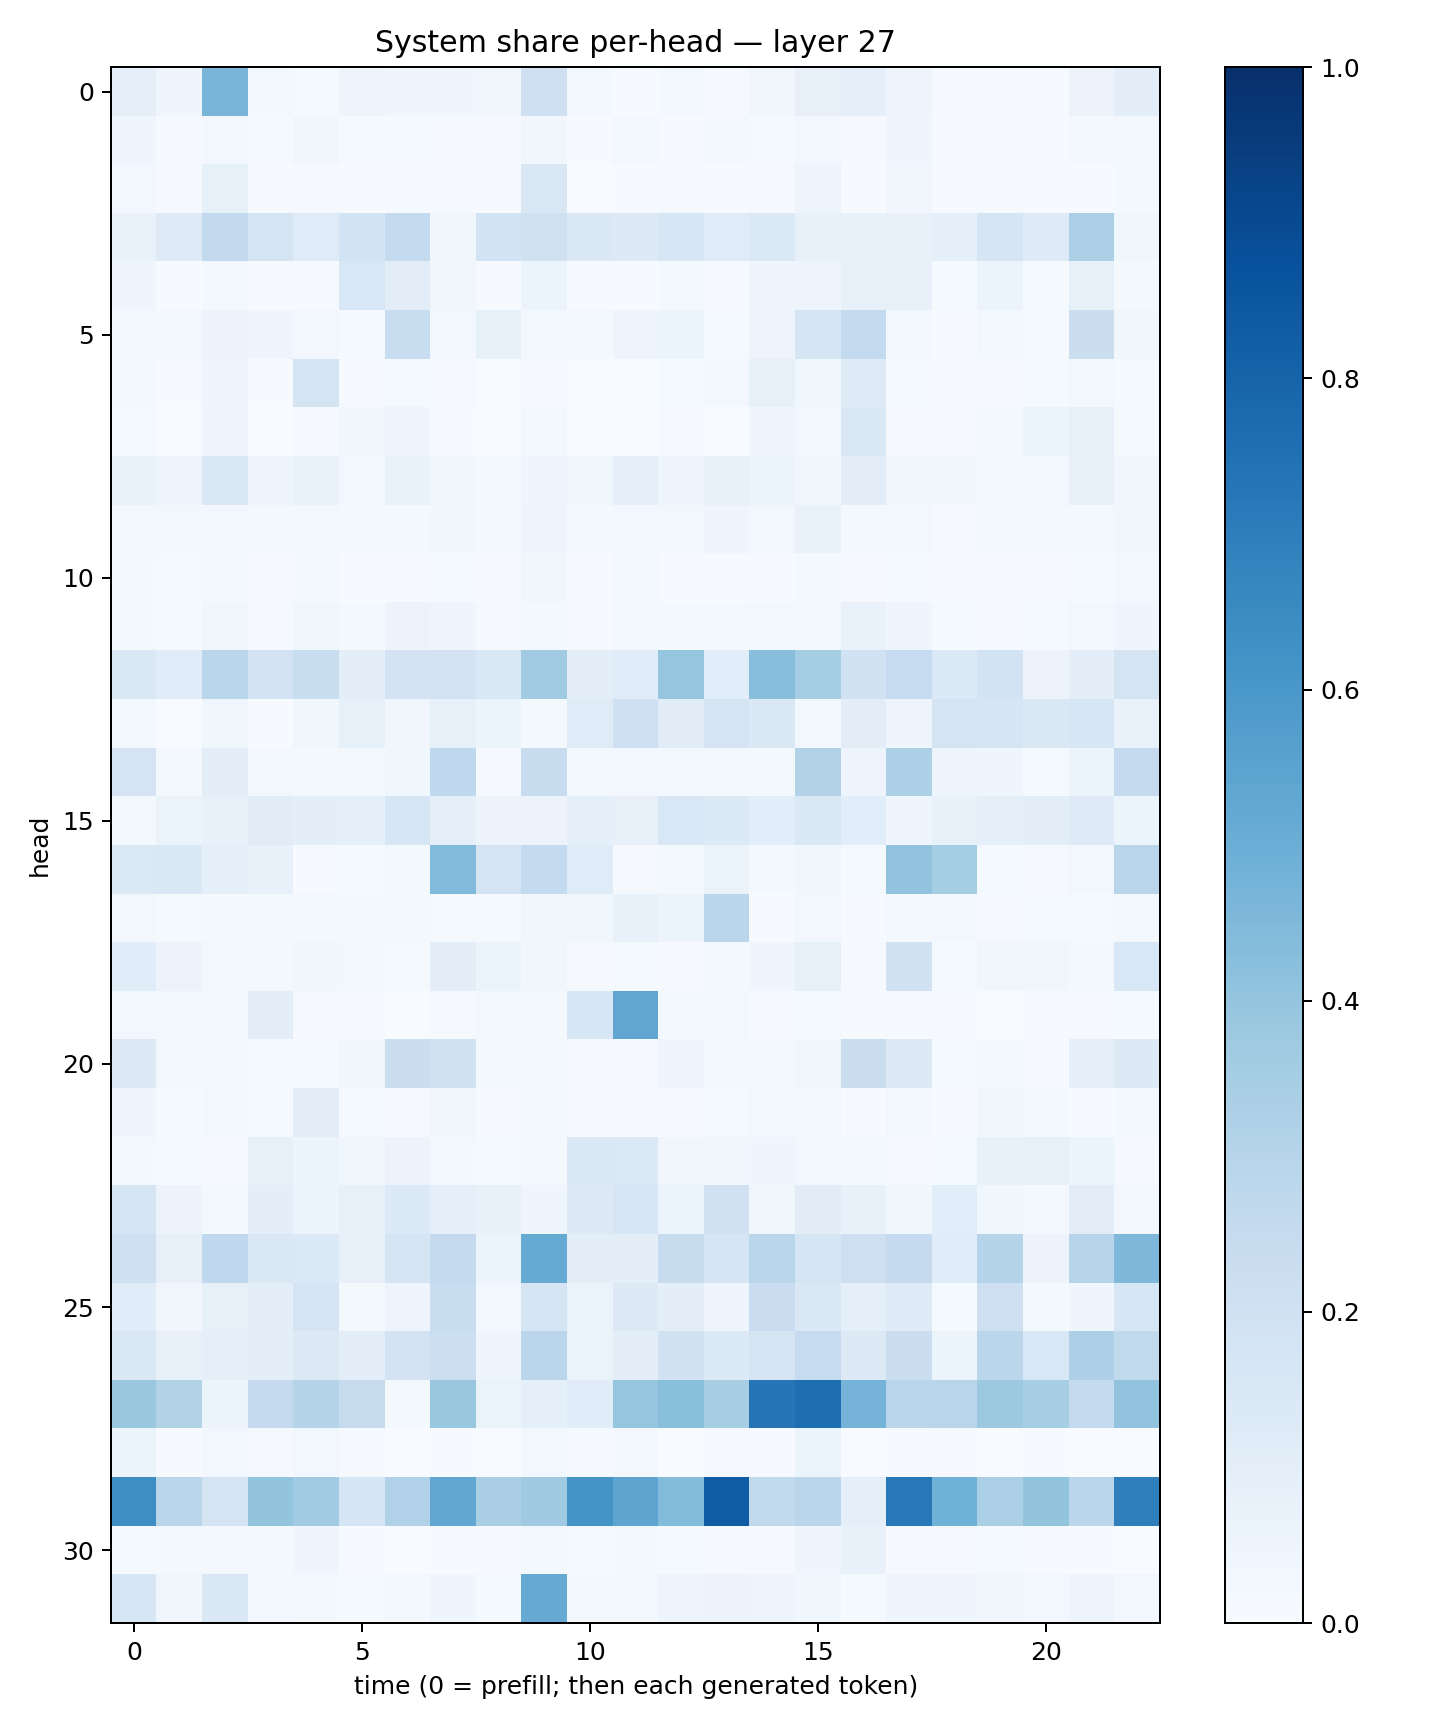

The data file committed next to this chart (first rows):
0.08785192, 0.046753015, 0.46578273, 0.021729024, 0.013114838, 0.04916044, 0.043135356, 0.041549224, 0.03478841, 0.20318064, 0.019979518, 0.0061008725, 0.0158366, 0.010919998, 0.032932464, 0.081764, 0.0923414, 0.04777921, 0.00849937, 0.009777608, 0.00562527, 0.055371515, 0.09978116
0.0443, 0.009325, 0.0302, 0.01308, 0.03232, 0.01384, 0.01403, 0.009686, 0.01039, 0.03138, 0.006239, 0.01926, 0.005368, 0.02039, 0.01498, 0.0274, 0.009663, 0.04085, 0.006547, 0.005644, 0.005192, 0.0164, 0.02118
0.0253, 0.009772, 0.08312, 0.004652, 0.01006, 0.005546, 0.00483, 0.009828, 0.00472, 0.1491, 0.003461, 0.005646, 0.009597, 0.006369, 0.008521, 0.05057, 0.005381, 0.03323, 0.004195, 0.006642, 0.005563, 0.005614, 0.01845
0.06957, 0.1244, 0.2617, 0.1751, 0.118, 0.1857, 0.2559, 0.03746, 0.1846, 0.1963, 0.1444, 0.127, 0.1621, 0.1201, 0.1371, 0.07551, 0.07467, 0.07158, 0.0902, 0.1676, 0.1231, 0.3353, 0.03843
0.04398, 0.006407, 0.02004, 0.005272, 0.01082, 0.1541, 0.1023, 0.03384, 0.005226, 0.06154, 0.004991, 0.005079, 0.02208, 0.005602, 0.04552, 0.04967, 0.08186, 0.07535, 0.01205, 0.05252, 0.01253, 0.08562, 0.02038
0.02405, 0.0227, 0.0573, 0.03914, 0.02461, 0.01514, 0.2323, 0.02737, 0.08445, 0.02899, 0.0193, 0.04749, 0.0518, 0.01198, 0.0477, 0.1645, 0.2564, 0.02361, 0.00627, 0.02364, 0.01361, 0.2219, 0.03371
0.02858, 0.00413, 0.04073, 0.005549, 0.1722, 0.008561, 0.01281, 0.008818, 0.002158, 0.009062, 0.002622, 0.003224, 0.01308, 0.03085, 0.08461, 0.03796, 0.1249, 0.01558, 0.008435, 0.007901, 0.01272, 0.02569, 0.01404
0.01266, 0.003844, 0.04598, 0.003443, 0.01086, 0.0388, 0.04716, 0.00494, 0.002107, 0.02209, 0.002035, 0.002976, 0.01024, 0.003874, 0.03925, 0.02504, 0.1456, 0.009853, 0.007914, 0.01616, 0.06039, 0.08146, 0.01406
0.06675, 0.05076, 0.1439, 0.04915, 0.06658, 0.03049, 0.07025, 0.03558, 0.02106, 0.03988, 0.03876, 0.09178, 0.04439, 0.07777, 0.05449, 0.03192, 0.1017, 0.03163, 0.03318, 0.01691, 0.02941, 0.08188, 0.03561
0.02412, 0.02682, 0.03043, 0.01985, 0.02827, 0.02292, 0.01656, 0.03315, 0.0198, 0.04819, 0.01674, 0.03016, 0.02368, 0.04251, 0.02763, 0.06688, 0.02059, 0.02437, 0.009299, 0.01786, 0.0165, 0.02253, 0.03192
0.01832, 0.01248, 0.01863, 0.008732, 0.01563, 0.007099, 0.003908, 0.01293, 0.01069, 0.0342, 0.005087, 0.01705, 0.006669, 0.006684, 0.005793, 0.02078, 0.008126, 0.01541, 0.004321, 0.006756, 0.008996, 0.012, 0.02645
0.02332, 0.0128, 0.0326, 0.01047, 0.0355, 0.01952, 0.05565, 0.03917, 0.01032, 0.0224, 0.005714, 0.01833, 0.01808, 0.02301, 0.02559, 0.02798, 0.06674, 0.04677, 0.01483, 0.01008, 0.01317, 0.02497, 0.04034
0.1427, 0.1165, 0.2854, 0.1821, 0.2319, 0.1002, 0.1813, 0.1806, 0.1433, 0.3645, 0.09984, 0.1149, 0.3952, 0.1055, 0.4297, 0.3526, 0.1925, 0.2488, 0.1395, 0.1847, 0.05829, 0.09891, 0.1776
0.01631, 0.002268, 0.03826, 0.004235, 0.03889, 0.08343, 0.03139, 0.08301, 0.0514, 0.02115, 0.119, 0.2093, 0.112, 0.1725, 0.1463, 0.02962, 0.1033, 0.0469, 0.1731, 0.1712, 0.1432, 0.1616, 0.06656
0.1772, 0.01632, 0.0953, 0.02963, 0.0185, 0.01713, 0.0369, 0.2672, 0.01033, 0.2401, 0.02127, 0.02497, 0.02479, 0.02261, 0.02138, 0.3152, 0.04997, 0.3273, 0.04938, 0.04097, 0.01336, 0.06197, 0.253
0.01765, 0.06491, 0.07081, 0.112, 0.1003, 0.09287, 0.1591, 0.08719, 0.05855, 0.05639, 0.09237, 0.08099, 0.1528, 0.136, 0.1079, 0.1474, 0.1075, 0.04188, 0.0758, 0.09344, 0.1041, 0.1228, 0.05344
0.1377, 0.1426, 0.08874, 0.07676, 0.007453, 0.01514, 0.02035, 0.4438, 0.176, 0.2576, 0.1199, 0.01048, 0.02134, 0.06636, 0.02208, 0.03827, 0.01425, 0.4041, 0.3528, 0.01212, 0.01151, 0.02435, 0.2919
0.02965, 0.01262, 0.01664, 0.02245, 0.0197, 0.01585, 0.02267, 0.01528, 0.01202, 0.03376, 0.03724, 0.07576, 0.05158, 0.2831, 0.007352, 0.02371, 0.003961, 0.01961, 0.02916, 0.009123, 0.01327, 0.01229, 0.02223
0.1168, 0.05846, 0.02886, 0.01641, 0.03723, 0.03, 0.01225, 0.09621, 0.06191, 0.03823, 0.0113, 0.01441, 0.01035, 0.01814, 0.03951, 0.08388, 0.01003, 0.1926, 0.01377, 0.03283, 0.03184, 0.02013, 0.1529
0.02754, 0.02467, 0.01662, 0.09527, 0.01077, 0.008357, 0.003407, 0.0104, 0.02715, 0.02167, 0.1612, 0.5318, 0.01731, 0.02508, 0.01013, 0.0121, 0.006889, 0.01006, 0.005645, 0.003071, 0.004686, 0.01065, 0.01251
0.1256, 0.0254, 0.02964, 0.01508, 0.01425, 0.03236, 0.2254, 0.1875, 0.02164, 0.01681, 0.01138, 0.009153, 0.03949, 0.02072, 0.02093, 0.03814, 0.223, 0.1309, 0.01449, 0.01731, 0.007167, 0.09124, 0.1263
0.04124, 0.01494, 0.02971, 0.01315, 0.1054, 0.01346, 0.008072, 0.03883, 0.007061, 0.01745, 0.007992, 0.004311, 0.004281, 0.01188, 0.02807, 0.02807, 0.005181, 0.02422, 0.004959, 0.03137, 0.01754, 0.006418, 0.02131
0.01716, 0.01432, 0.0105, 0.08109, 0.05211, 0.0385, 0.05553, 0.01593, 0.01273, 0.02112, 0.1438, 0.1368, 0.03498, 0.03134, 0.0417, 0.02985, 0.01665, 0.009721, 0.01262, 0.07718, 0.08445, 0.05946, 0.01166
0.1698, 0.0579, 0.023, 0.1004, 0.06162, 0.08418, 0.1343, 0.08617, 0.07563, 0.04404, 0.1323, 0.1575, 0.05257, 0.1962, 0.03646, 0.1098, 0.07098, 0.03877, 0.1071, 0.036, 0.01673, 0.1052, 0.03092
0.2049, 0.07821, 0.2691, 0.1422, 0.1405, 0.07485, 0.1703, 0.2505, 0.0593, 0.5192, 0.09946, 0.09885, 0.2357, 0.1672, 0.2852, 0.1717, 0.2136, 0.2528, 0.1169, 0.3013, 0.05674, 0.2962, 0.4522
0.116, 0.0321, 0.08514, 0.09827, 0.1707, 0.02216, 0.04711, 0.2322, 0.02703, 0.1659, 0.06596, 0.1256, 0.1013, 0.03954, 0.2292, 0.1458, 0.0901, 0.1225, 0.01518, 0.2137, 0.01655, 0.04141, 0.1599
0.1439, 0.07561, 0.0881, 0.09681, 0.1273, 0.09655, 0.1798, 0.2168, 0.04143, 0.2839, 0.06299, 0.0948, 0.1891, 0.1329, 0.1659, 0.2495, 0.1309, 0.2245, 0.05952, 0.2827, 0.1527, 0.3257, 0.2639
0.3839, 0.3114, 0.06156, 0.2528, 0.2988, 0.2428, 0.02208, 0.3886, 0.06433, 0.08609, 0.1162, 0.3958, 0.4231, 0.3402, 0.7295, 0.7603, 0.4741, 0.2926, 0.2924, 0.3776, 0.3448, 0.2541, 0.4038
0.05219, 0.005959, 0.02356, 0.01169, 0.02649, 0.007915, 0.002933, 0.006328, 0.003354, 0.02851, 0.008381, 0.02211, 0.003515, 0.009032, 0.004406, 0.06022, 0.001644, 0.004883, 0.008674, 0.003664, 0.006496, 0.002592, 0.003532
0.6388, 0.287, 0.1762, 0.3992, 0.3672, 0.1671, 0.3198, 0.5283, 0.3391, 0.3691, 0.6153, 0.5399, 0.4381, 0.8303, 0.2619, 0.283, 0.09286, 0.7195, 0.4881, 0.3337, 0.3998, 0.2842, 0.6944
0.01553, 0.01794, 0.01862, 0.02203, 0.04239, 0.004909, 0.00234, 0.007538, 0.005282, 0.02043, 0.01256, 0.02038, 0.01451, 0.01108, 0.009186, 0.04071, 0.07147, 0.008249, 0.01074, 0.01239, 0.01086, 0.007742, 0.003698
0.1597, 0.03515, 0.1455, 0.02376, 0.0198, 0.01406, 0.01918, 0.04257, 0.01498, 0.5119, 0.01652, 0.02265, 0.04937, 0.05637, 0.04855, 0.03525, 0.01547, 0.04178, 0.04078, 0.03261, 0.02588, 0.04802, 0.03025
